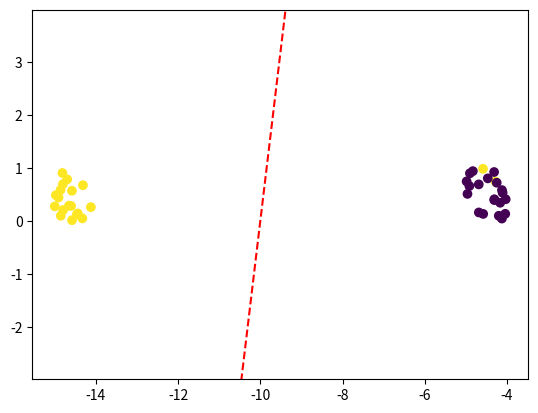

This figure's Python source:
import numpy as np
import matplotlib.pyplot as plt

# 乱数シードを固定して、毎回同じデータ・学習結果になるようにする
np.random.seed(1)


class SVM:
    """
    線形SVM (Soft-margin SVM) を勾配降下法で素朴に学習するクラス。

    理論的には、以下の最適化問題を解いていることになる：

        最小化：
            1/2 ||w||^2 + λ * Σ_i max(0, 1 - y_i (w·x_i - b))

    ・第1項 1/2 ||w||^2 は L2 正則化項（大きすぎる重みを抑え、マージンを大きく取る）
    ・第2項 max(0, 1 - y_i (w·x_i - b)) はヒンジ損失（マージン違反に対するペナルティ）
    ・λ (lambda_param) は正則化強さのハイパーパラメータ
    """

    def __init__(self, learning_rate=0.001, lambda_param=0.01, n_iters=1000):
        # 学習率（勾配降下法でパラメータをどれだけ更新するか）
        self.lr = learning_rate
        # 正則化パラメータ λ：大きいほど ||w||^2 を小さくしようとする（マージンを広げる方向）
        self.lambda_param = lambda_param
        # 勾配降下の反復回数（エポック数に相当）
        self.n_iters = n_iters
        # 重みベクトル w とバイアス b は後で初期化
        self.w = None
        self.b = None

    def fit(self, X, y):
        """
        線形SVMを勾配降下法（厳密にはサブグラディエント降下）で学習する。

        ・X: (n_samples, n_features) の入力ベクトル
        ・y: ラベル（ここでは {1, -1} に変換して使用）

        サンプルごとに以下を行うイメージ：
        - マージン条件 y_i (w·x_i - b) >= 1 が満たされているかどうかを確認
        - 満たされていれば、正則化項のみの勾配で更新
        - 満たされていなければ、正則化項 + ヒンジ損失の勾配で更新
        """
        # サンプル数と特徴量の次元数を取得
        n_samples, n_features = X.shape

        # y を {0, 1} などから {−1, 1} に変換する
        # SVM の理論ではラベルは {−1, 1} を仮定するので、その形式に合わせる
        y_ = np.where(y <= 0, -1, 1)

        # 重みベクトル w を 0 で初期化（原点からのスタート）
        self.w = np.zeros(n_features)
        # バイアス b も 0 からスタート
        self.b = 0

        # n_iters 回だけデータを反復して学習（エポック）
        for _ in range(self.n_iters):
            # 各サンプル x_i について、マージン条件をチェックしながら更新
            for idx, x_i in enumerate(X):
                # マージン条件 y_i (w·x_i - b) >= 1 を計算
                # ここで (w·x_i - b) は決定関数 f(x)
                condition = y_[idx] * (np.dot(x_i, self.w) - self.b) >= 1

                if condition:
                    # マージン条件を満たしている場合：
                    # → ヒンジ損失は 0 なので、正則化項 1/2 ||w||^2 のみを意識した勾配になる
                    # 勾配は 2 * λ * w （L2正則化の勾配）で、それを引くことで w を小さくする方向へ更新
                    self.w -= self.lr * (2 * self.lambda_param * self.w)
                else:
                    # マージン条件を満たしていない場合：
                    # → ヒンジ損失 max(0, 1 - y_i (w·x_i - b)) の勾配が効いてくる
                    #
                    # ヒンジ損失の w に関するサブグラディエントは -y_i x_i
                    # 正則化を含めると、全体の勾配は 2 λ w - y_i x_i
                    # したがって w はその勾配の負方向へ更新する：
                    #   w ← w - lr * (2 λ w - y_i x_i)
                    self.w -= self.lr * (
                        2 * self.lambda_param * self.w - np.dot(x_i, y_[idx])
                    )
                    # バイアス b に関しては、ヒンジ損失のサブグラディエントは y_i
                    # なので b ← b - lr * (- ∂L/∂b) = b - lr * y_i
                    # （符号の取り方は実装に依存するが、ここでは y_i を引く形）
                    self.b -= self.lr * y_[idx]

    def predict(self, X):
        """
        学習済みの w, b を用いて、入力 X に対してクラスラベルを予測する。

        線形決定関数：
            f(x) = w·x - b
        を計算し、その符号 sign(f(x)) によって {−1, 1} のクラスを返す。

        決定境界は f(x) = 0 の超平面、つまり w·x - b = 0 で与えられる。
        """
        # 線形の決定関数値 f(x) を計算
        approx = np.dot(X, self.w) - self.b
        # sign によって +1 / -1 を返す
        return np.sign(approx)


# =========================
# データセットの生成部分
# =========================

# データ点の数
n = 40

# X: 2次元特徴量 (n, 2)、y: ラベル (n,)
X, y = np.zeros((n, 2)), np.zeros(n)

# 0〜19番目のサンプルの x 座標（第1成分）を [-15, -14] 付近に配置
X[0:20, 0] = np.random.rand(n // 2) - 15  # 左側のクラス

# 20〜39番目のサンプルの x 座標（第1成分）を [-5, -4] 付近に配置
X[20::, 0] = np.random.rand(n // 2) - 5  # 右側のクラス

# y 座標（第2成分）は [0, 1] の一様乱数
X[:, 1] = np.random.rand(n)

# 最初の2点だけ x 座標を +10 シフト
# → 本来左側のクラスに属するはずの点が、右側のクラス領域に紛れ込む形になる。
#   これは「異常（outlier）」っぽい点として振る舞うので、SVM がどのように
#   マージンを取るかを見る際の良い例になる。
X[0:2, 0] = X[0:2, 0] + 10

# ラベルを設定：
# 0〜19番目のラベルは +1
y[0:20] = np.ones(n // 2)
# 20〜39番目のラベルは -1
y[20::] = -np.ones(n // 2)

# SVM クラスのインスタンスを生成し、データにフィットさせる
clf = SVM()
clf.fit(X, y)

# 学習された重み w とバイアス b を出力
print("w:", clf.w, "b:", clf.b)


def visualize_svm():
    """
    学習済みの SVM による決定境界（超平面）を2次元平面上に可視化する関数。

    ここでは「決定関数 f(x) = w·x - b = 0」を直線として描画している。
    本来のSVM理論では、この直線からの距離（マージン）が最大化されるように
    w, b が学習されている。
    """

    def get_hyperplane_value(x, w, b, offset):
        """
        決定境界（またはマージンの線）の y 座標を計算する補助関数。

        決定境界は 2次元の場合、次の形で表される：

            w0 * x + w1 * y - b + offset = 0

        ここで offset を 0 にすると決定境界そのもの、
        offset を +1, -1 にするとマージン線に相当するように使うことができる。
        今回は offset=0 のみ使用。

        y について解くと：
            y = (-w0 * x + b - offset) / w1
        """
        return (-w[0] * x + b + offset) / w[1]

    # 描画用の Figure / Axes を準備
    fig = plt.figure()
    ax = fig.add_subplot(1, 1, 1)

    # 学習データ点を散布図で表示
    # c=y とすることで、ラベル +1/-1 に応じて色分けされる
    plt.scatter(X[:, 0], X[:, 1], marker="o", c=y)

    # x 軸方向の最小値・最大値（決定境界を描画する範囲）
    x0_1 = np.amin(X[:, 0])
    x0_2 = np.amax(X[:, 0])

    # 決定境界 f(x)=0 に対応する2点の y 座標を求める
    x1_1 = get_hyperplane_value(x0_1, clf.w, clf.b, 0)
    x1_2 = get_hyperplane_value(x0_2, clf.w, clf.b, 0)

    # 決定境界の直線をプロット（赤の破線）
    ax.plot([x0_1, x0_2], [x1_1, x1_2], "r--")

    # y 軸の表示範囲を少し広めに取る
    x1_min = np.amin(X[:, 1])
    x1_max = np.amax(X[:, 1])
    ax.set_ylim([x1_min - 3, x1_max + 3])

    plt.show()


# 可視化を実行
visualize_svm()
